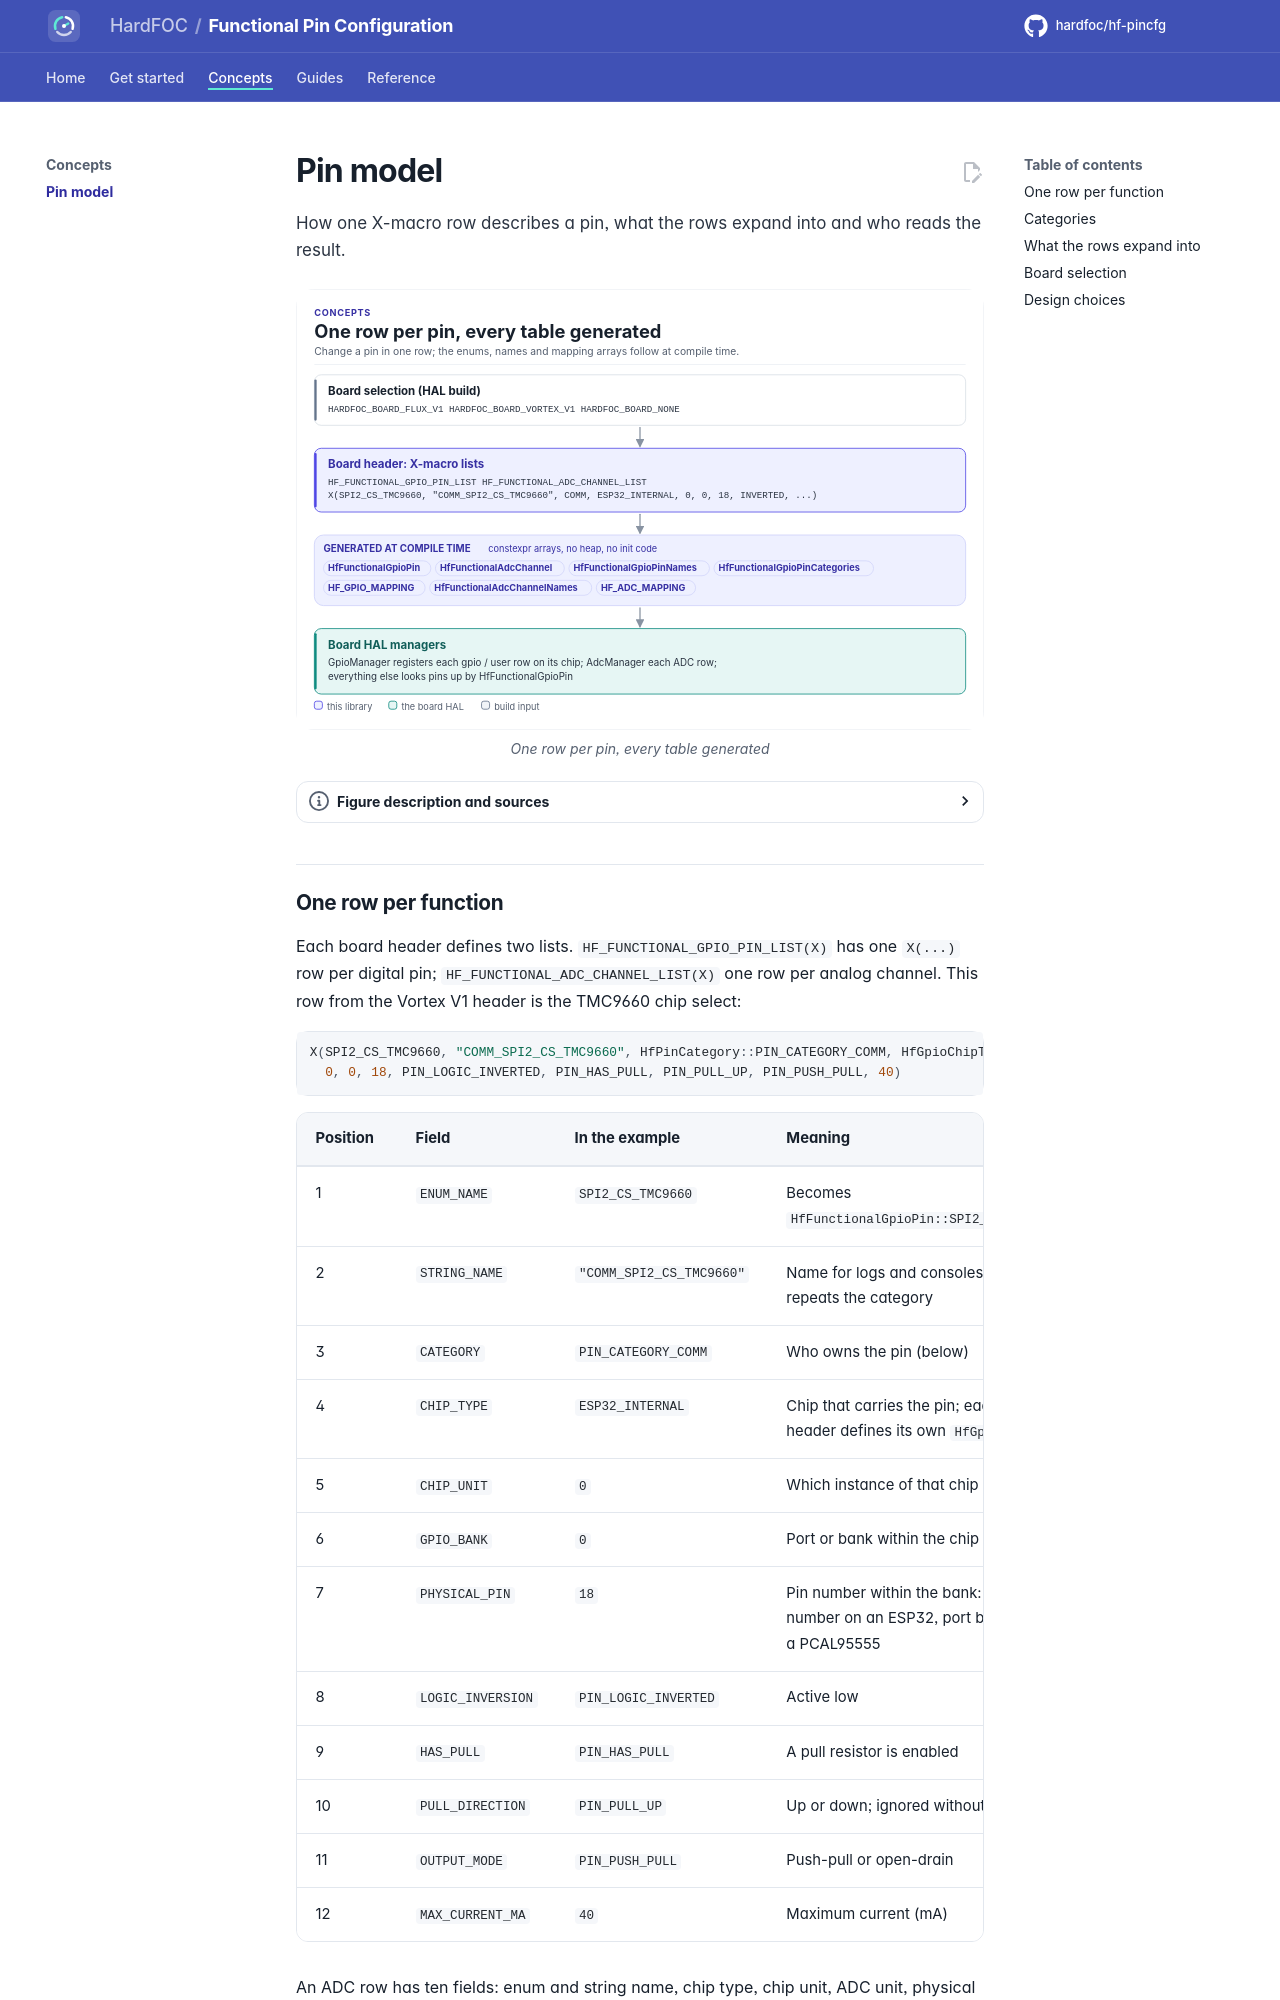

repository: hardfoc/hf-pincfg · page: dev/concepts/index.html · generator: mkdocs

# Pin model

How one X-macro row describes a pin, what the rows expand into and who reads the result.

<!-- figure: pin-model -->
<picture>
  <source media="(prefers-color-scheme: dark)" srcset="diagrams/pin-model.dark.svg">
  <img src="diagrams/pin-model.svg"
    alt="Flow diagram: the HAL build defines one HARDFOC_BOARD macro, the selector header includes that
    board's header, whose X-macro lists expand into the pin enums, name and category tables and mapping
    arrays, which the board HAL's GPIO and ADC managers read.">
</picture>
<!-- /figure -->
